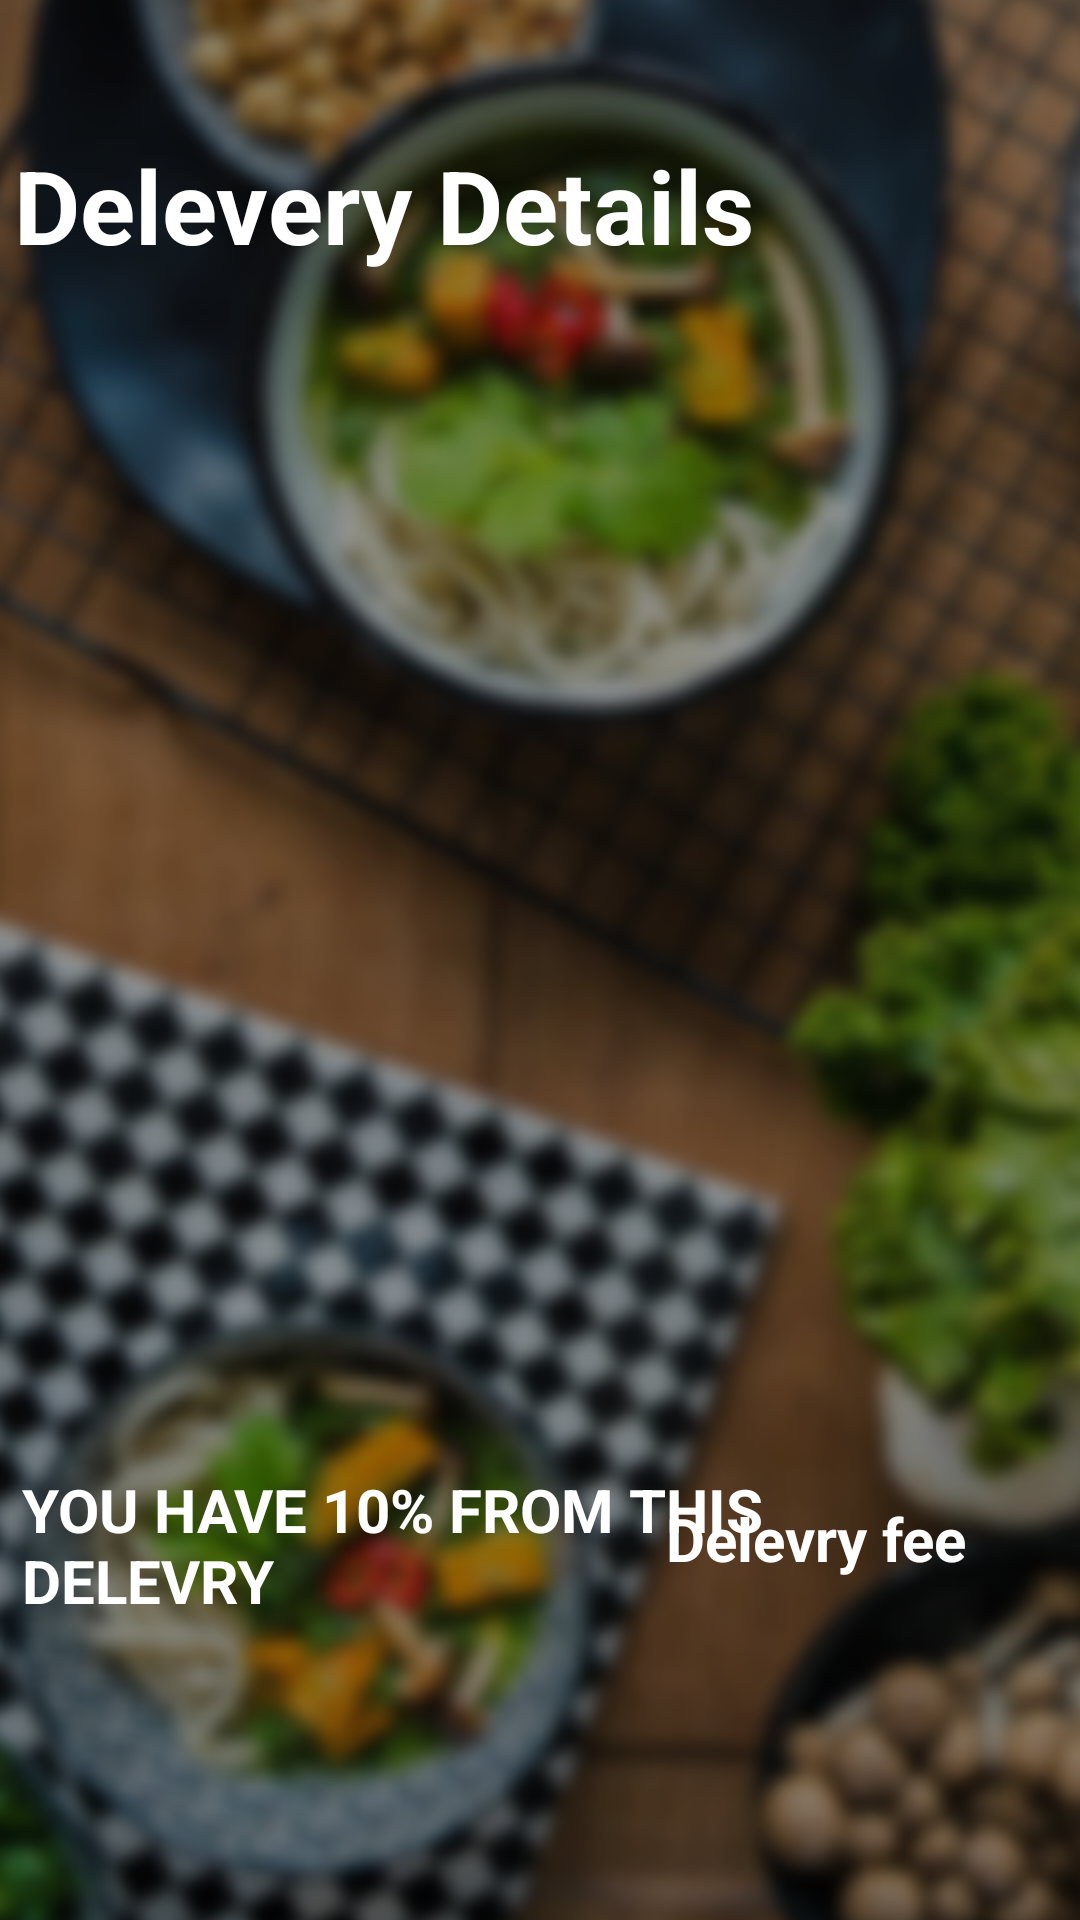

Layout XML and referenced resources for this Android screen:
<!-- AndroidManifest.xml: application theme Theme.ProjectMad -->
<!-- res/layout/activity_orders_view.xml -->
<?xml version="1.0" encoding="utf-8"?>
<androidx.constraintlayout.widget.ConstraintLayout xmlns:android="http://schemas.android.com/apk/res/android"
    xmlns:app="http://schemas.android.com/apk/res-auto"
    xmlns:tools="http://schemas.android.com/tools"
    android:layout_width="match_parent"
    android:layout_height="match_parent"
    tools:context=".OrdersView">

    <ImageView
        android:id="@+id/imageView10"
        android:layout_width="673dp"
        android:layout_height="1050dp"
        app:layout_constraintBottom_toBottomOf="parent"
        app:layout_constraintEnd_toEndOf="parent"
        app:layout_constraintHorizontal_bias="0.133"
        app:layout_constraintStart_toStartOf="parent"
        app:layout_constraintTop_toTopOf="parent"
        app:layout_constraintVertical_bias="0.572"
        app:srcCompat="@drawable/new_background_pic" />

    <TextView
        android:id="@+id/textView18"
        android:layout_width="338dp"
        android:layout_height="69dp"
        android:text="Delevery Details"
        android:textColor="@color/white"
        android:textSize="34sp"
        android:textStyle="bold"
        app:layout_constraintBottom_toBottomOf="parent"
        app:layout_constraintEnd_toEndOf="parent"
        app:layout_constraintHorizontal_bias="0.219"
        app:layout_constraintStart_toStartOf="parent"
        app:layout_constraintTop_toTopOf="parent"
        app:layout_constraintVertical_bias="0.08" />

    <androidx.recyclerview.widget.RecyclerView
        android:layout_width="395dp"
        android:layout_height="479dp"
        app:layout_constraintBottom_toBottomOf="parent"
        app:layout_constraintEnd_toEndOf="parent"
        app:layout_constraintStart_toStartOf="parent"
        app:layout_constraintTop_toTopOf="parent" />

    <TextView
        android:id="@+id/textView12"
        android:layout_width="270dp"
        android:layout_height="122dp"
        android:text="YOU HAVE 10% FROM THIS DELEVRY"
        android:textColor="@color/white"
        android:textSize="20sp"
        android:textStyle="bold"
        app:layout_constraintBottom_toBottomOf="parent"
        app:layout_constraintEnd_toEndOf="parent"
        app:layout_constraintHorizontal_bias="0.08"
        app:layout_constraintStart_toStartOf="parent"
        app:layout_constraintTop_toTopOf="parent"
        app:layout_constraintVertical_bias="0.945" />

    <TextView
        android:id="@+id/textView15"
        android:layout_width="127dp"
        android:layout_height="82dp"
        android:text="Delevry fee"
        android:textColor="@color/white"
        android:textSize="20sp"
        android:textStyle="bold"
        app:layout_constraintBottom_toBottomOf="parent"
        app:layout_constraintEnd_toEndOf="parent"
        app:layout_constraintHorizontal_bias="0.953"
        app:layout_constraintStart_toStartOf="parent"
        app:layout_constraintTop_toTopOf="parent"
        app:layout_constraintVertical_bias="0.895" />

</androidx.constraintlayout.widget.ConstraintLayout>
<!-- resources referenced by this layout -->
<resources>
  <!-- drawable new_background_pic: png bitmap (drawable, 369405 bytes) -->
  <style name="Theme.ProjectMad" parent="Theme.MaterialComponents.DayNight.DarkActionBar">
          
          <item name="colorPrimary">@color/purple_500</item>
          <item name="colorPrimaryVariant">@color/purple_700</item>
          <item name="colorOnPrimary">@color/white</item>
          
          <item name="colorSecondary">@color/teal_200</item>
          <item name="colorSecondaryVariant">@color/teal_700</item>
          <item name="colorOnSecondary">@color/black</item>
          
          <item name="android:statusBarColor" tools:targetApi="l">?attr/colorPrimaryVariant</item>
          
      </style>
  <!-- not gathered from this repository: default colours our renderer supplied (Android Studio template values) -->
  <color name="purple_500">#FF6200EE</color>
  <color name="purple_700">#FF3700B3</color>
  <color name="teal_200">#FF03DAC5</color>
  <color name="teal_700">#FF018786</color>
  <color name="black">#FF000000</color>
  <color name="white">#FFFFFFFF</color>
</resources>
